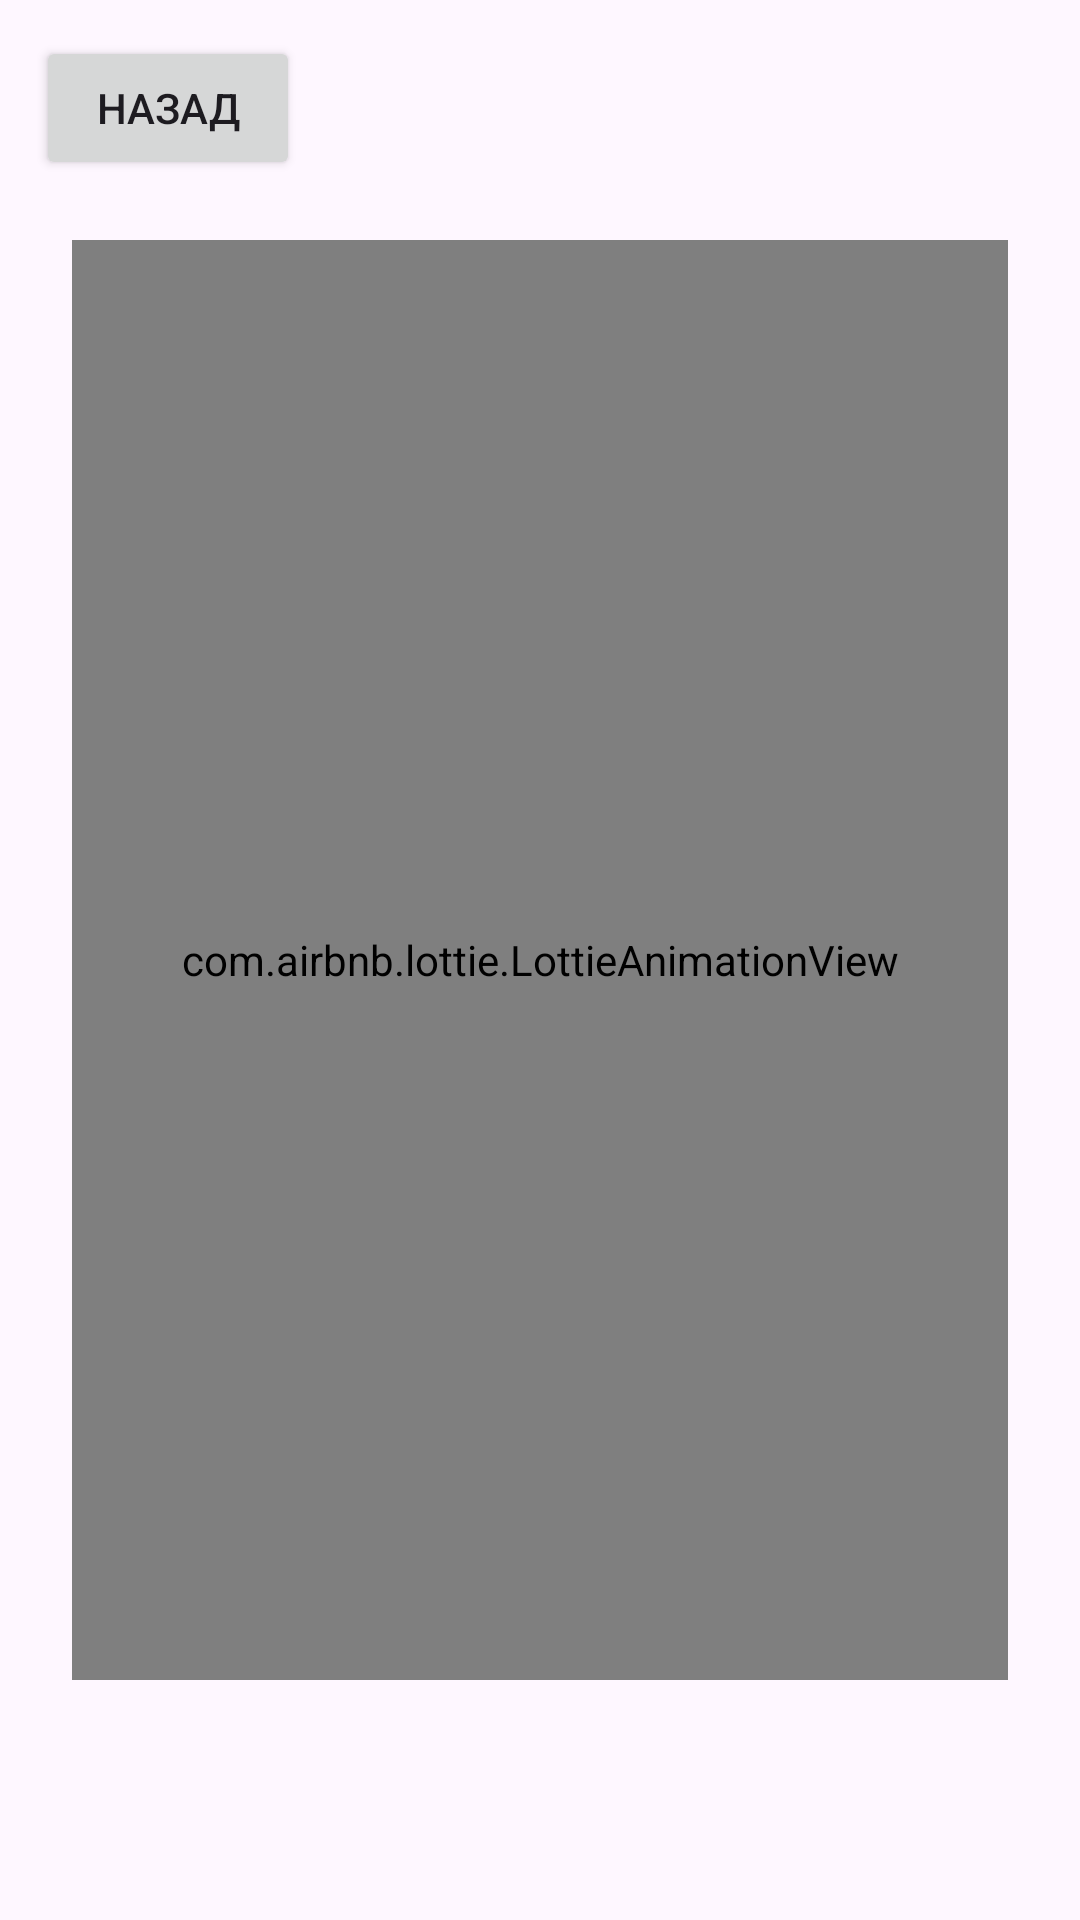

Produce the Android XML layout that renders to this screen, including the resource entries it uses.
<!-- AndroidManifest.xml: application theme Theme.HW38 -->
<!-- res/layout/fragment_detail.xml -->
<?xml version="1.0" encoding="utf-8"?>
<FrameLayout xmlns:android="http://schemas.android.com/apk/res/android"
    xmlns:app="http://schemas.android.com/apk/res-auto"
    xmlns:tools="http://schemas.android.com/tools"
    android:layout_width="match_parent"
    android:layout_height="match_parent"
    tools:context=".fragments.DetailFragment">

    <Button
        android:layout_width="wrap_content"
        android:layout_height="wrap_content"
        android:layout_margin="12dp"
        android:text="@string/backk" />

    <com.airbnb.lottie.LottieAnimationView
        android:id="@+id/lottie_Animation_view"
        android:layout_width="match_parent"
        android:layout_height="match_parent"
        android:layout_marginVertical="80dp"
        android:layout_marginHorizontal="24dp"
        android:layout_gravity="center"
        app:lottie_autoPlay="true"
        app:lottie_fileName="@raw/lottie"
        app:lottie_loop="true" />


</FrameLayout>
<!-- resources referenced by this layout -->
<resources>
  <string name="backk">Назад</string>
  <style name="Theme.HW38" parent="Base.Theme.HW38" />
  <style name="Base.Theme.HW38" parent="Theme.Material3.DayNight.NoActionBar">
          
          
      </style>
</resources>
